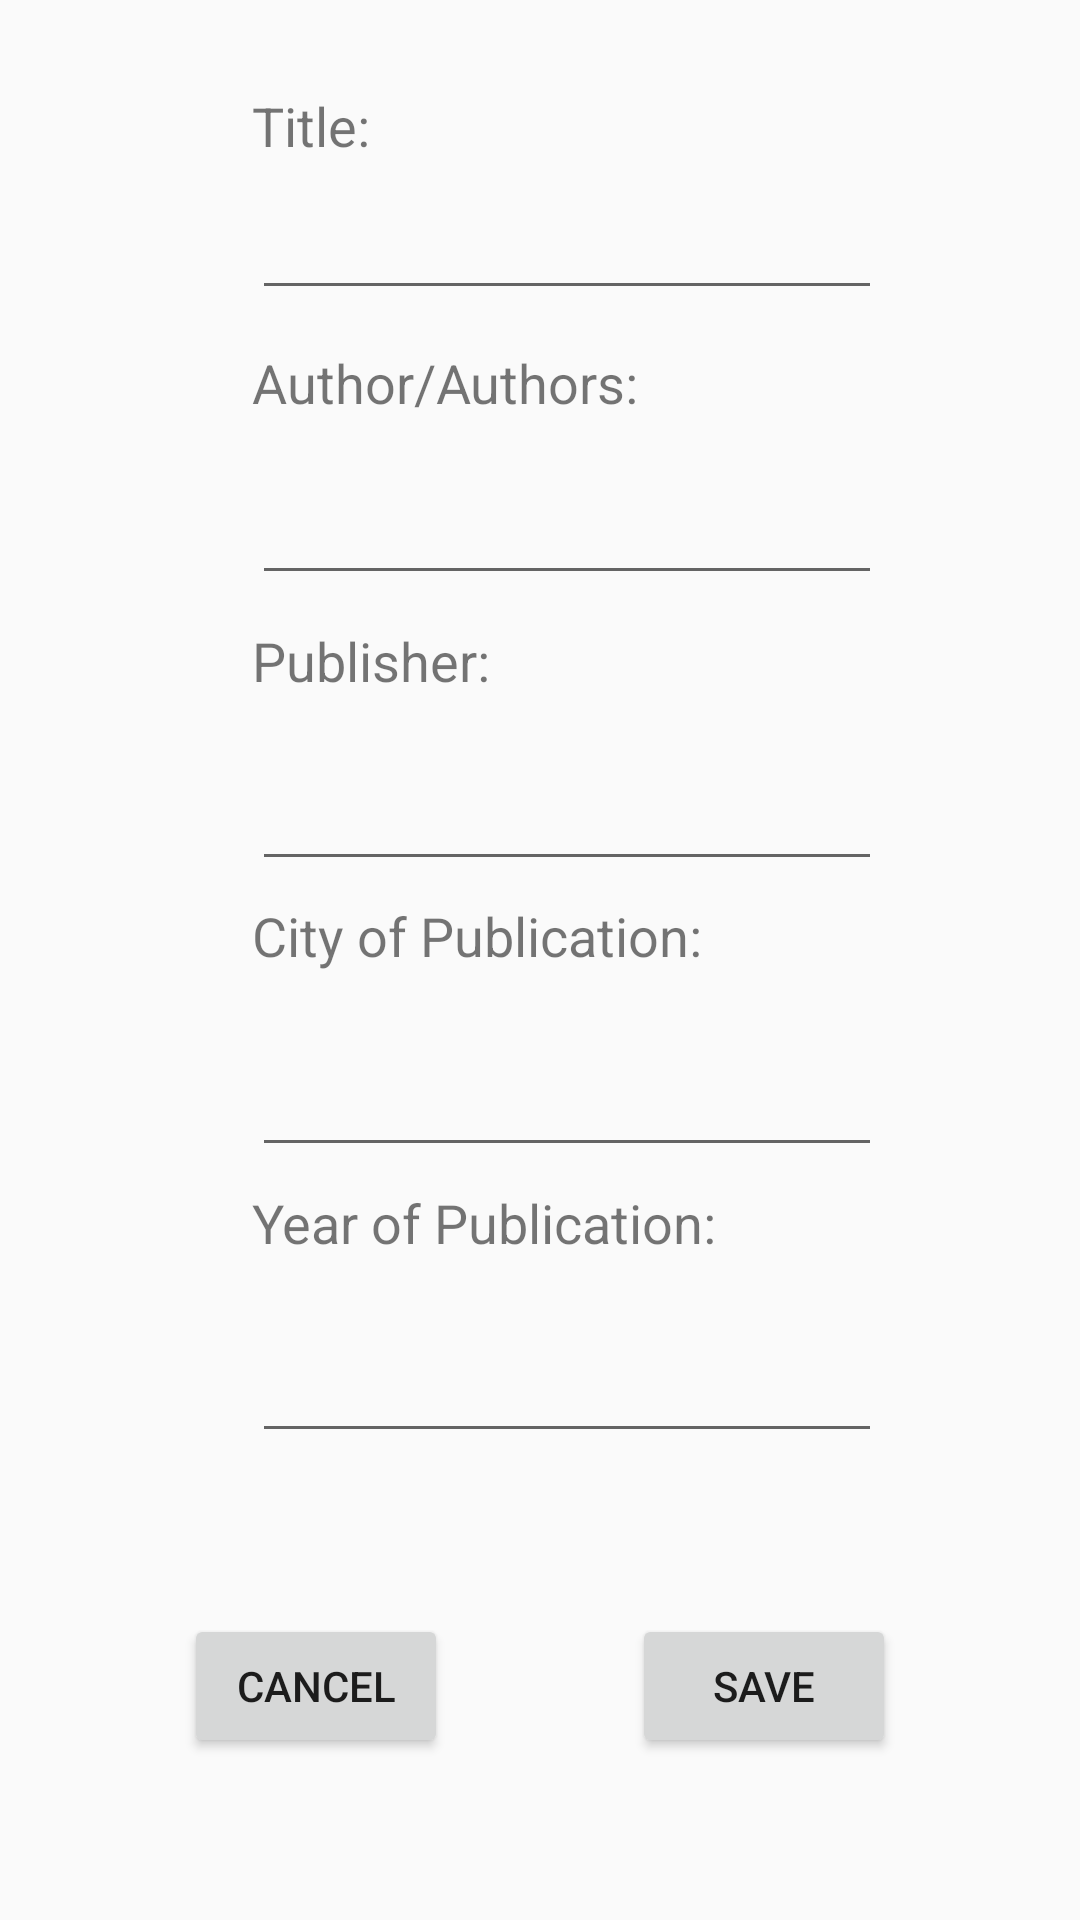

Write the Android layout XML for this screen, with the resource values it uses.
<!-- AndroidManifest.xml: application theme AppTheme -->
<!-- res/layout/activity_create_source.xml -->
<?xml version="1.0" encoding="utf-8"?>
<android.support.constraint.ConstraintLayout xmlns:android="http://schemas.android.com/apk/res/android"
    xmlns:app="http://schemas.android.com/apk/res-auto"
    xmlns:tools="http://schemas.android.com/tools"
    android:layout_width="match_parent"
    android:layout_height="match_parent"
    tools:context=".CreateSourceActivity">

    <Button
        android:id="@+id/btn_Cancel"
        android:layout_width="wrap_content"
        android:layout_height="wrap_content"
        android:layout_marginBottom="8dp"
        android:layout_marginTop="8dp"
        android:text="Cancel"
        app:layout_constraintBottom_toBottomOf="parent"
        app:layout_constraintEnd_toStartOf="@+id/btn_Save"
        app:layout_constraintHorizontal_bias="0.5"
        app:layout_constraintStart_toStartOf="parent"
        app:layout_constraintTop_toBottomOf="@+id/editText_Year" />

    <TextView
        android:id="@+id/textView_Author"
        android:layout_width="wrap_content"
        android:layout_height="wrap_content"
        android:layout_marginBottom="8dp"
        android:layout_marginLeft="84dp"
        android:layout_marginStart="84dp"
        android:layout_marginTop="52dp"
        android:text="Author/Authors:"
        android:textSize="18sp"
        app:layout_constraintBottom_toTopOf="@+id/editText_Author"
        app:layout_constraintStart_toStartOf="parent"
        app:layout_constraintTop_toBottomOf="@+id/textView_Title" />

    <TextView
        android:id="@+id/textView_Publisher"
        android:layout_width="wrap_content"
        android:layout_height="wrap_content"
        android:layout_marginBottom="8dp"
        android:layout_marginLeft="84dp"
        android:layout_marginStart="84dp"
        android:layout_marginTop="56dp"
        android:text="Publisher:"
        android:textSize="18sp"
        app:layout_constraintBottom_toTopOf="@+id/editText_Publisher"
        app:layout_constraintStart_toStartOf="parent"
        app:layout_constraintTop_toBottomOf="@+id/textView_Author" />

    <TextView
        android:id="@+id/textView_City"
        android:layout_width="wrap_content"
        android:layout_height="wrap_content"
        android:layout_marginBottom="8dp"
        android:layout_marginLeft="84dp"
        android:layout_marginStart="84dp"
        android:layout_marginTop="52dp"
        android:text="City of Publication:"
        android:textSize="18sp"
        app:layout_constraintBottom_toTopOf="@+id/editText_City"
        app:layout_constraintStart_toStartOf="parent"
        app:layout_constraintTop_toBottomOf="@+id/textView_Publisher" />

    <TextView
        android:id="@+id/textView_Year"
        android:layout_width="wrap_content"
        android:layout_height="wrap_content"
        android:layout_marginBottom="8dp"
        android:layout_marginLeft="84dp"
        android:layout_marginStart="84dp"
        android:layout_marginTop="56dp"
        android:text="Year of Publication:"
        android:textSize="18sp"
        app:layout_constraintBottom_toTopOf="@+id/editText_Year"
        app:layout_constraintStart_toStartOf="parent"
        app:layout_constraintTop_toBottomOf="@+id/textView_City" />

    <EditText
        android:id="@+id/editText_City"
        android:layout_width="wrap_content"
        android:layout_height="wrap_content"
        android:layout_marginLeft="84dp"
        android:layout_marginStart="84dp"
        android:ems="10"
        android:inputType="textPersonName|textCapWords"
        app:layout_constraintBottom_toTopOf="@+id/editText_Year"
        app:layout_constraintStart_toStartOf="parent"
        app:layout_constraintTop_toBottomOf="@+id/editText_Publisher" />

    <EditText
        android:id="@+id/editText_Year"
        android:layout_width="wrap_content"
        android:layout_height="wrap_content"
        android:layout_marginLeft="84dp"
        android:layout_marginStart="84dp"
        android:ems="10"
        android:inputType="number"
        app:layout_constraintBottom_toTopOf="@+id/btn_Save"
        app:layout_constraintStart_toStartOf="parent"
        app:layout_constraintTop_toBottomOf="@+id/editText_City" />

    <EditText
        android:id="@+id/editText_Author"
        android:layout_width="wrap_content"
        android:layout_height="wrap_content"
        android:layout_marginLeft="84dp"
        android:layout_marginStart="84dp"
        android:ems="10"
        android:inputType="textPersonName|textCapWords"
        app:layout_constraintBottom_toTopOf="@+id/editText_Publisher"
        app:layout_constraintStart_toStartOf="parent"
        app:layout_constraintTop_toBottomOf="@+id/editText_Title" />

    <EditText
        android:id="@+id/editText_Publisher"
        android:layout_width="wrap_content"
        android:layout_height="wrap_content"
        android:layout_marginLeft="84dp"
        android:layout_marginStart="84dp"
        android:ems="10"
        android:inputType="textCapSentences"
        app:layout_constraintBottom_toTopOf="@+id/editText_City"
        app:layout_constraintStart_toStartOf="parent"
        app:layout_constraintTop_toBottomOf="@+id/editText_Author" />

    <EditText
        android:id="@+id/editText_Title"
        android:layout_width="wrap_content"
        android:layout_height="wrap_content"
        android:layout_marginStart="84dp"
        android:layout_marginTop="8dp"
        android:ems="10"
        android:inputType="textCapSentences"
        app:layout_constraintBottom_toTopOf="@+id/editText_Author"
        app:layout_constraintStart_toStartOf="parent"
        app:layout_constraintTop_toTopOf="parent" />

    <Button
        android:id="@+id/btn_Save"
        android:layout_width="wrap_content"
        android:layout_height="wrap_content"
        android:text="Save"
        app:layout_constraintBottom_toBottomOf="parent"
        app:layout_constraintEnd_toEndOf="parent"
        app:layout_constraintHorizontal_bias="0.5"
        app:layout_constraintStart_toEndOf="@+id/btn_Cancel"
        app:layout_constraintTop_toBottomOf="@+id/editText_Year" />

    <TextView
        android:id="@+id/textView_Title"
        android:layout_width="wrap_content"
        android:layout_height="wrap_content"
        android:layout_marginBottom="8dp"
        android:layout_marginStart="84dp"
        android:layout_marginTop="8dp"
        android:text="Title:"
        android:textSize="18sp"
        app:layout_constraintBottom_toTopOf="@+id/editText_Title"
        app:layout_constraintStart_toStartOf="parent"
        app:layout_constraintTop_toTopOf="@+id/appBarLayout" />

</android.support.constraint.ConstraintLayout>
<!-- resources referenced by this layout -->
<resources>
  <style name="AppTheme" parent="Theme.AppCompat.Light.NoActionBar">
          
          <item name="colorPrimary">@color/colorPrimary</item>
          <item name="colorPrimaryDark">@color/beigeGray</item>
          <item name="colorAccent">@color/colorAccent</item>
      </style>
  <color name="colorPrimary">#3F51B5</color>
  <color name="beigeGray">#9A8A7D</color>
  <color name="colorAccent">#FF4081</color>
</resources>
